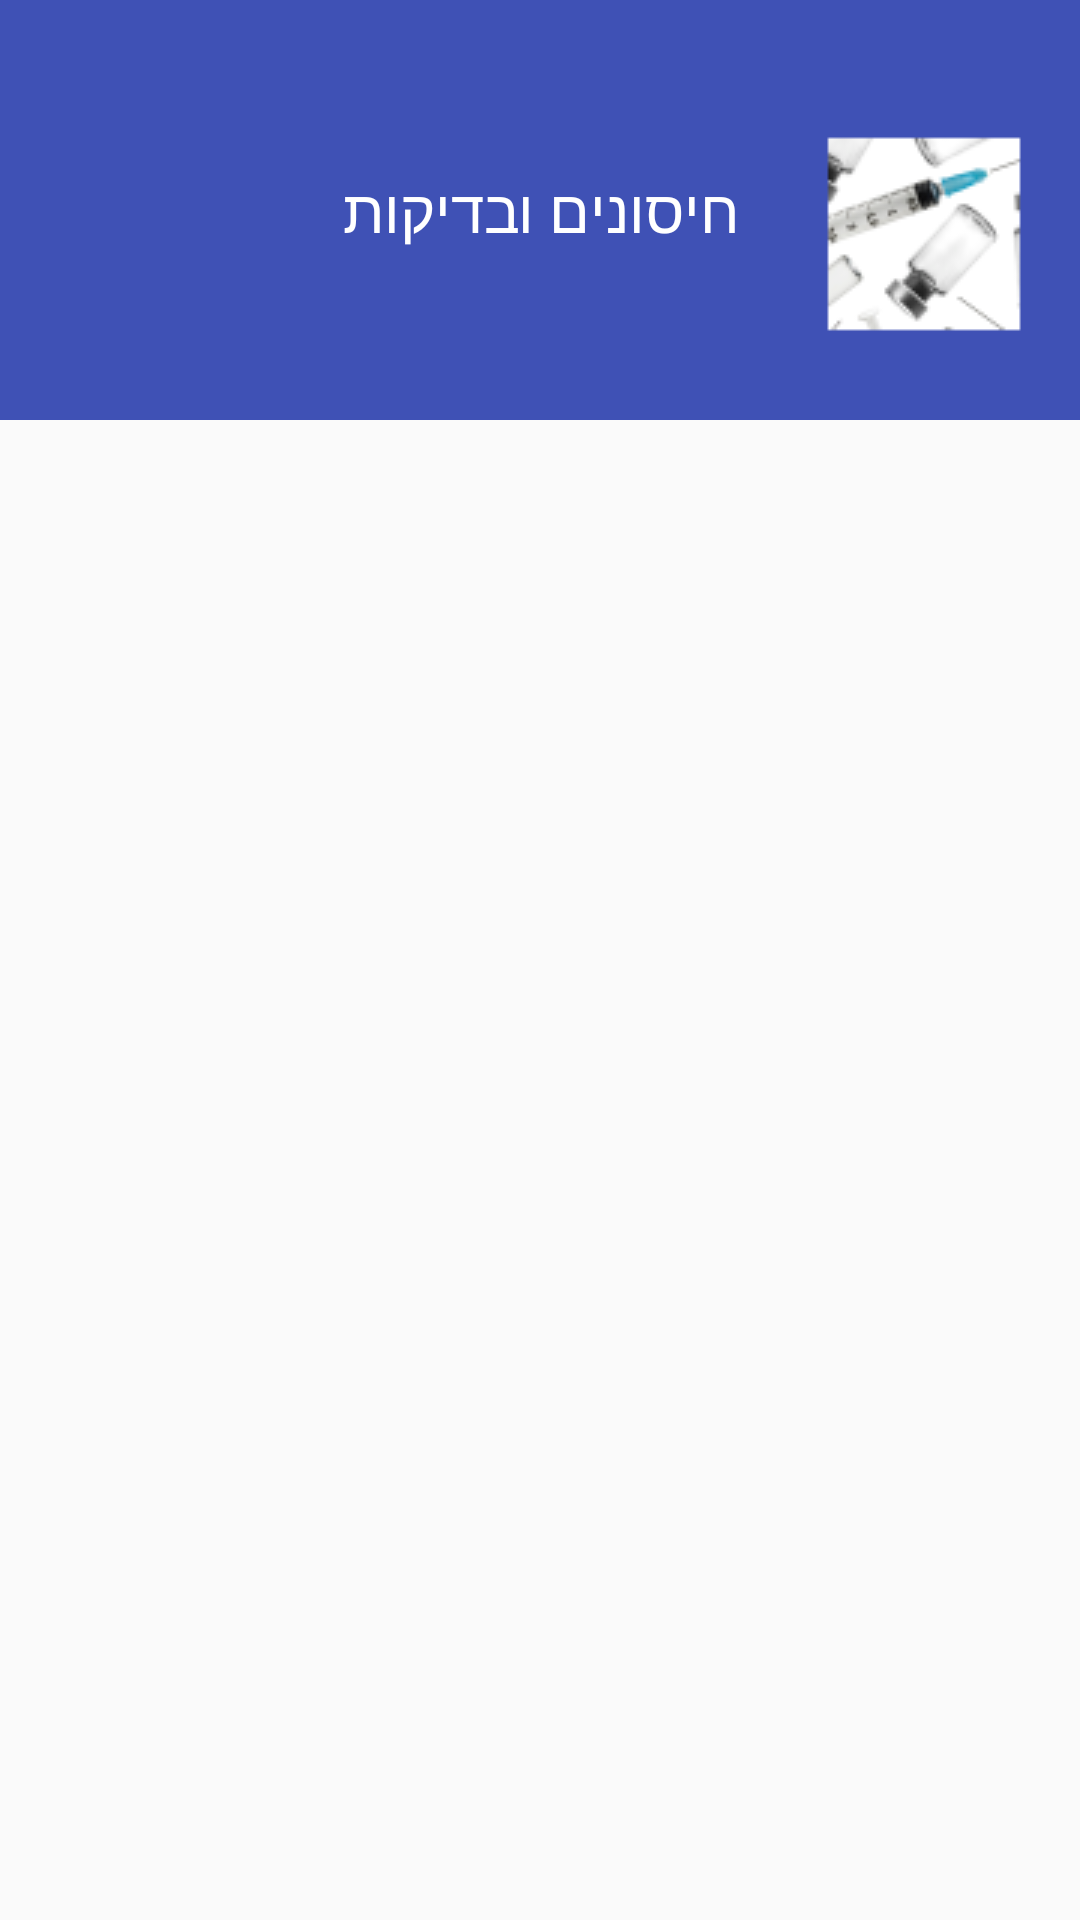

Here is an Android app screen rendered from its layout file. Give the layout XML and the strings, colors and styles it references.
<!-- AndroidManifest.xml: application theme AppTheme -->
<!-- res/layout/activity_vaccine_for_doctor.xml -->
<?xml version="1.0" encoding="utf-8"?>
<android.support.design.widget.CoordinatorLayout
    xmlns:android="http://schemas.android.com/apk/res/android"
    xmlns:app="http://schemas.android.com/apk/res-auto"
    xmlns:tools="http://schemas.android.com/tools"
    android:layout_width="match_parent"
    android:layout_height="match_parent"
    android:fitsSystemWindows="true"
    android:layoutDirection="rtl"
    tools:context="msd.com.vaccinebook.vaccineForDoctor">

    <android.support.design.widget.AppBarLayout
        android:layout_width="match_parent"
        android:layout_height="wrap_content"
        android:theme="@style/AppTheme.AppBarOverlay">
    </android.support.design.widget.AppBarLayout>

    <include layout="@layout/content_vaccine_for_doctor"/>

    <android.support.v7.widget.Toolbar
        android:id="@+id/doctortoolbar"
        android:minHeight="?attr/actionBarSize"
        android:layout_width="match_parent"
        android:layout_height="140sp"
        app:titleTextColor="@android:color/white"
        android:background="?attr/colorPrimary">


        <TextView
            android:id="@+id/toolbar_title"
            android:layout_width="wrap_content"
            android:layout_height="wrap_content"
            android:text="חיסונים ובדיקות"
            android:textColor="@android:color/white"
            style="@style/TextAppearance.AppCompat.Widget.ActionBar.Title"
            android:layout_gravity="center"/>

        <ImageView
            android:id="@+id/imageView"
            android:layout_width="wrap_content"
            android:layout_height="wrap_content"
            android:paddingTop="@dimen/nav_header_vertical_spacing"
            android:src="@drawable/ic_launcher"/>




    </android.support.v7.widget.Toolbar>




</android.support.design.widget.CoordinatorLayout>
<!-- res/layout/content_vaccine_for_doctor.xml (included above) -->
<?xml version="1.0" encoding="utf-8"?>
<RelativeLayout
    xmlns:android="http://schemas.android.com/apk/res/android"
    xmlns:app="http://schemas.android.com/apk/res-auto"
    xmlns:tools="http://schemas.android.com/tools"
    android:layout_width="match_parent"
    android:layout_height="match_parent"
    android:paddingBottom="@dimen/activity_vertical_margin"
    android:paddingLeft="@dimen/activity_horizontal_margin"
    android:paddingRight="@dimen/activity_horizontal_margin"
    android:paddingTop="@dimen/activity_vertical_margin"
    app:layout_behavior="@string/appbar_scrolling_view_behavior"
    tools:context="msd.com.vaccinebook.vaccineForDoctor"
    tools:showIn="@layout/activity_vaccine_for_doctor">


    <ListView
        android:layout_width="wrap_content"
        android:layout_height="wrap_content"
        android:id="@+id/listVaccineView"
        android:layout_alignParentLeft="true"
        android:layout_alignParentStart="true"
        android:textDirection="rtl"
        android:layout_marginTop="130sp"/>

</RelativeLayout>
<!-- resources referenced by this layout -->
<resources>
  <dimen name="activity_horizontal_margin">20dp</dimen>
  <dimen name="activity_vertical_margin">20dp</dimen>
  <dimen name="nav_header_vertical_spacing">16dp</dimen>
  <!-- drawable ic_launcher: png bitmap (drawable, 4932 bytes) -->
  <style name="AppTheme.AppBarOverlay" parent="ThemeOverlay.AppCompat.Light.ActionBar" />
  <style name="AppTheme" parent="Theme.AppCompat.Light.NoActionBar">
          
       
          
          <item name="colorPrimary">@color/colorPrimary</item>
          <item name="colorPrimaryDark">@color/colorPrimaryDark</item>
          <item name="colorAccent">@color/colorAccent</item>
      </style>
  <style name="ThemeOverlay.AppCompat.Light.ActionBar" />//todo
  <color name="colorPrimary">#3F51B5</color>
  <color name="colorPrimaryDark">#303F9F</color>
  <color name="colorAccent">#FF4081</color>
</resources>
